4-way image classification set "fp2" from GitHub (KeshavRathii/Tomato-leaf-disease-detection-using-ViT); label vocabulary: tomato brown spots, tomato blight leaf, tomato healthy, tomato leaf yellow virus.

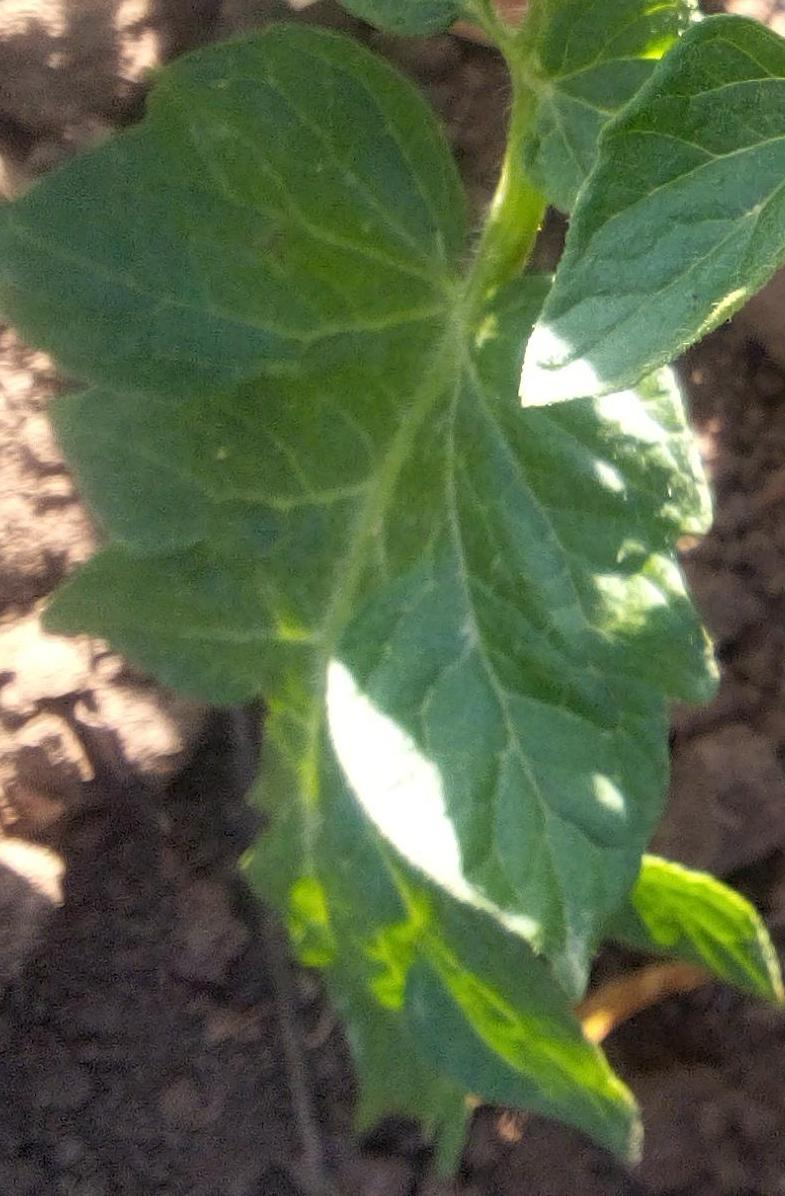
Label: tomato healthy

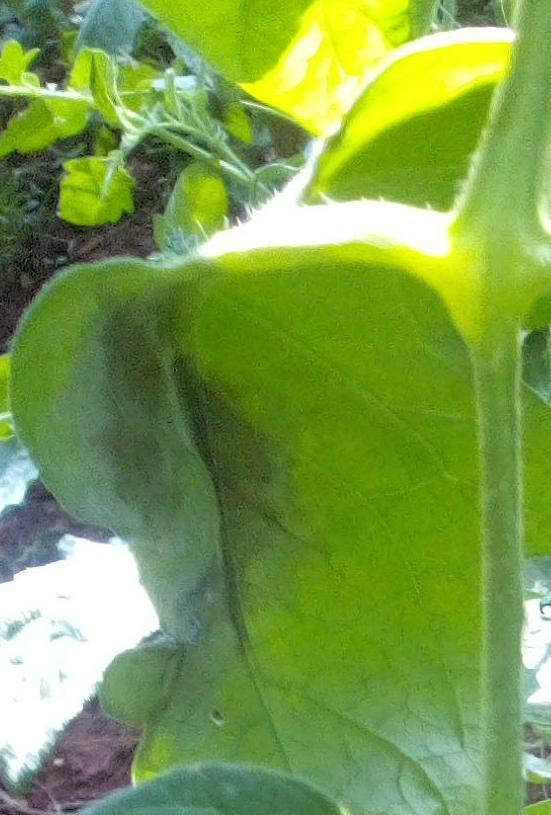
Label: tomato blight leaf

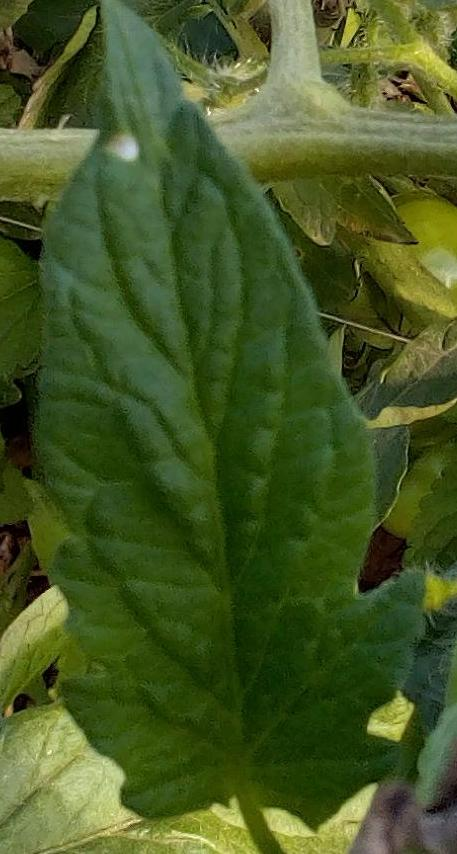
Label: tomato healthy

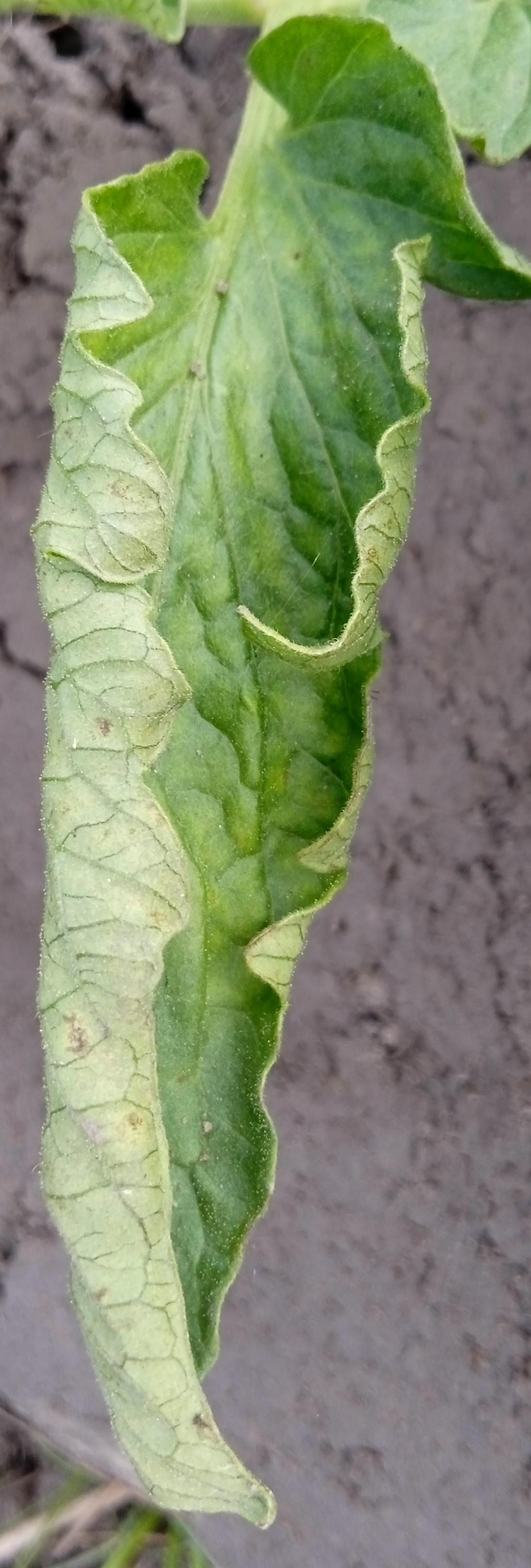
Label: tomato leaf yellow virus

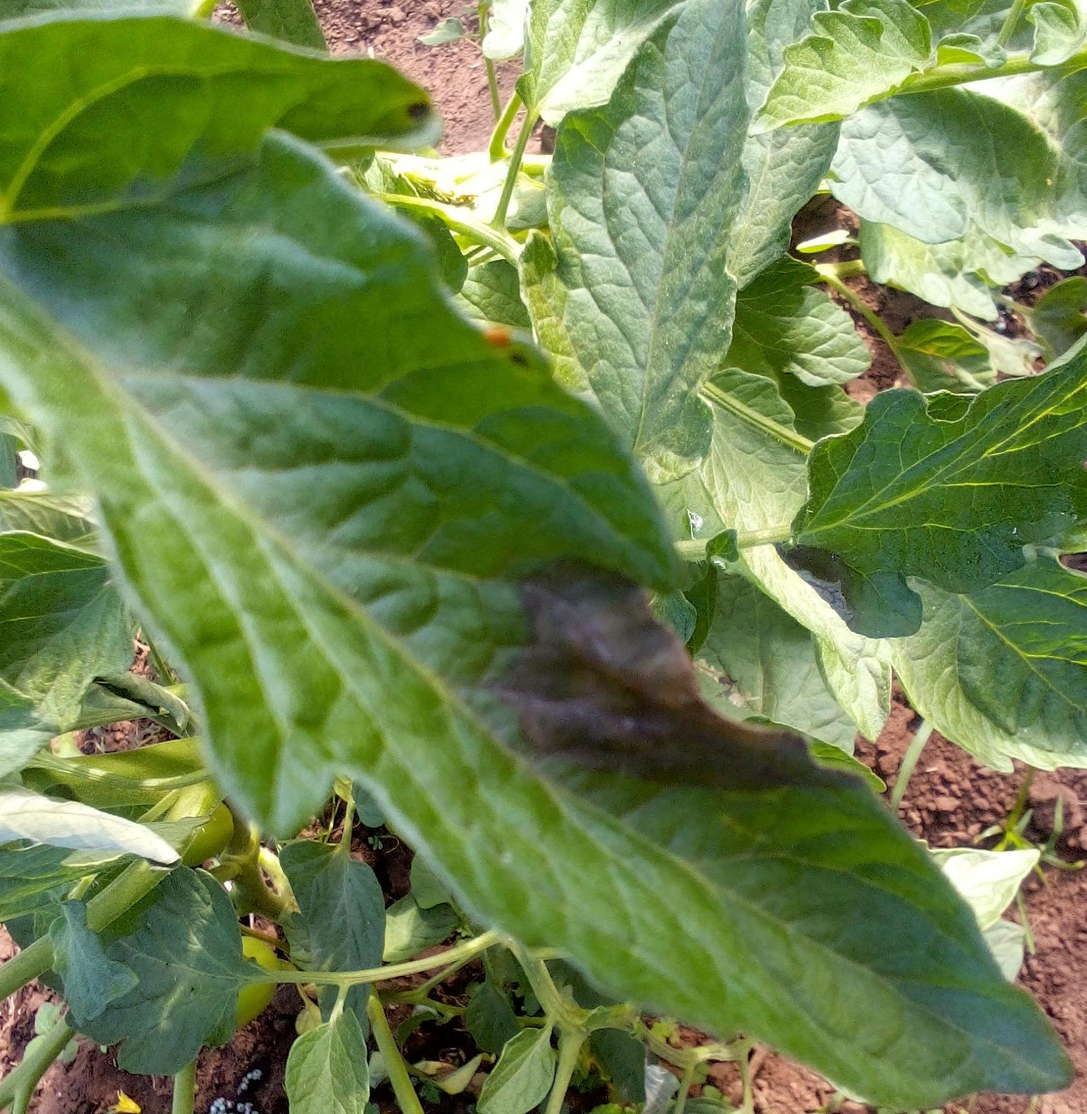
Label: tomato blight leaf

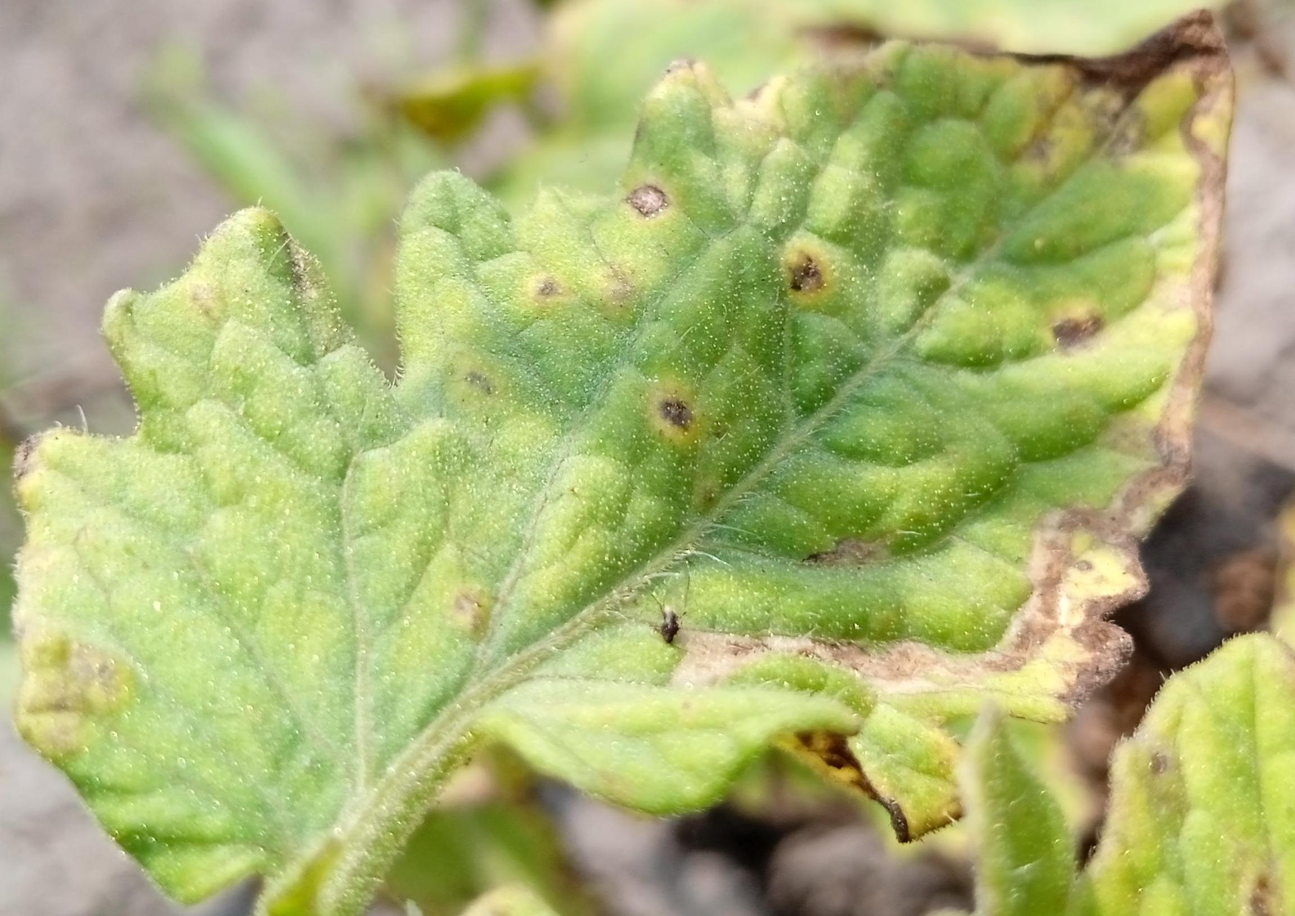
Label: tomato brown spots
